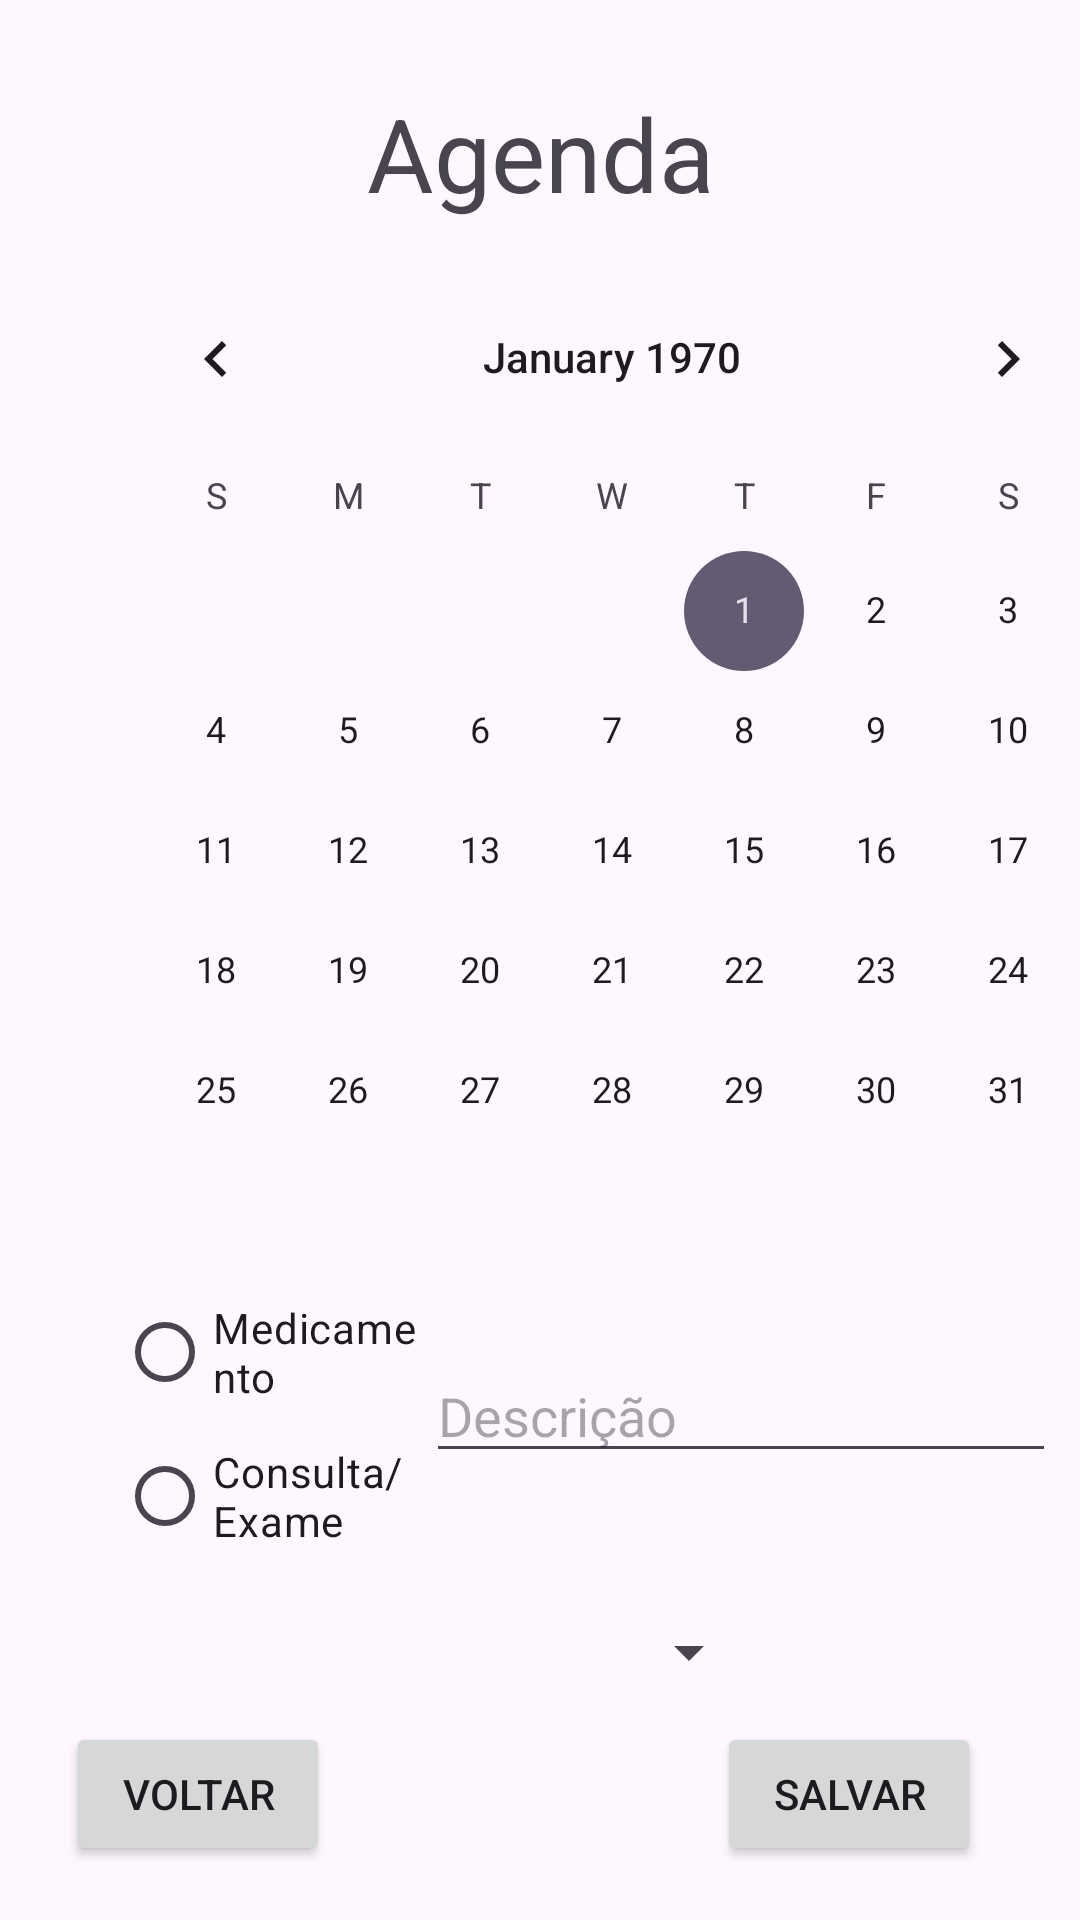

This screen was rendered from an Android layout file. Write that file and the resources it references.
<!-- AndroidManifest.xml: application theme Theme.Amigo_do_Idoso_v31 -->
<!-- res/layout/activity_agenda.xml -->
<?xml version="1.0" encoding="utf-8"?>
<androidx.constraintlayout.widget.ConstraintLayout xmlns:android="http://schemas.android.com/apk/res/android"
    xmlns:app="http://schemas.android.com/apk/res-auto"
    xmlns:tools="http://schemas.android.com/tools"
    android:layout_width="match_parent"
    android:layout_height="match_parent"
    tools:context=".Agenda">

    <TextView
        android:id="@+id/titulo_agenda"
        android:layout_width="wrap_content"
        android:layout_height="wrap_content"
        android:layout_marginBottom="12dp"
        android:text="Agenda"
        android:textSize="34sp"
        app:layout_constraintBottom_toTopOf="@+id/calendarView"
        app:layout_constraintEnd_toEndOf="parent"
        app:layout_constraintStart_toStartOf="parent" />

    <CalendarView
        android:id="@+id/calendarView"
        android:layout_width="wrap_content"
        android:layout_height="wrap_content"
        android:layout_marginStart="30dp"
        android:layout_marginBottom="26dp"
        app:layout_constraintBottom_toTopOf="@+id/txtbox_descricao"
        app:layout_constraintStart_toStartOf="parent" />

    <RadioGroup
        android:id="@+id/radioGroup"
        android:layout_width="0dp"
        android:layout_height="0dp"
        android:layout_marginStart="39dp"
        android:layout_marginTop="3dp"
        android:layout_marginBottom="2dp"
        app:layout_constraintBottom_toTopOf="@+id/lista_medicamentos"
        app:layout_constraintEnd_toStartOf="@+id/txtbox_descricao"
        app:layout_constraintStart_toStartOf="parent"
        app:layout_constraintTop_toBottomOf="@+id/calendarView">

        <RadioButton
            android:id="@+id/btn_medicamento"
            android:layout_width="match_parent"
            android:layout_height="wrap_content"
            android:text="Medicamento" />

        <RadioButton
            android:id="@+id/btn_consultaexame"
            android:layout_width="match_parent"
            android:layout_height="wrap_content"
            android:text="Consulta/Exame" />
    </RadioGroup>

    <Button
        android:id="@+id/btn_voltar_agenda_menu"
        android:layout_width="wrap_content"
        android:layout_height="wrap_content"
        android:layout_marginStart="22dp"
        android:layout_marginBottom="18dp"
        android:text="Voltar"
        app:layout_constraintBottom_toBottomOf="parent"
        app:layout_constraintStart_toStartOf="parent" />

    <Button
        android:id="@+id/btn_salvar_agenda"
        android:layout_width="wrap_content"
        android:layout_height="wrap_content"
        android:layout_marginEnd="33dp"
        android:layout_marginBottom="18dp"
        android:text="Salvar"
        app:layout_constraintBottom_toBottomOf="parent"
        app:layout_constraintEnd_toEndOf="parent" />

    <Spinner
        android:id="@+id/lista_medicamentos"
        android:layout_width="223dp"
        android:layout_height="17dp"
        android:layout_marginTop="51dp"
        android:layout_marginBottom="63dp"
        app:layout_constraintBottom_toBottomOf="@+id/btn_voltar_agenda_menu"
        app:layout_constraintEnd_toEndOf="@+id/radioGroup"
        app:layout_constraintStart_toEndOf="@+id/radioGroup"
        app:layout_constraintTop_toBottomOf="@+id/txtbox_descricao"
        tools:visibility="invisible" />

    <EditText
        android:id="@+id/txtbox_descricao"
        android:layout_width="wrap_content"
        android:layout_height="wrap_content"
        android:layout_marginEnd="8dp"
        android:layout_marginBottom="149dp"
        android:ems="10"
        android:hint="Descrição"
        android:inputType="text"
        app:layout_constraintBottom_toBottomOf="parent"
        app:layout_constraintEnd_toEndOf="parent"
        app:layout_constraintStart_toEndOf="@+id/radioGroup" />

</androidx.constraintlayout.widget.ConstraintLayout>
<!-- resources referenced by this layout -->
<resources>
  <style name="Theme.Amigo_do_Idoso_v31" parent="Base.Theme.Amigo_do_Idoso_v31" />
  <style name="Base.Theme.Amigo_do_Idoso_v31" parent="Theme.Material3.DayNight.NoActionBar">
          
          
      </style>
</resources>
